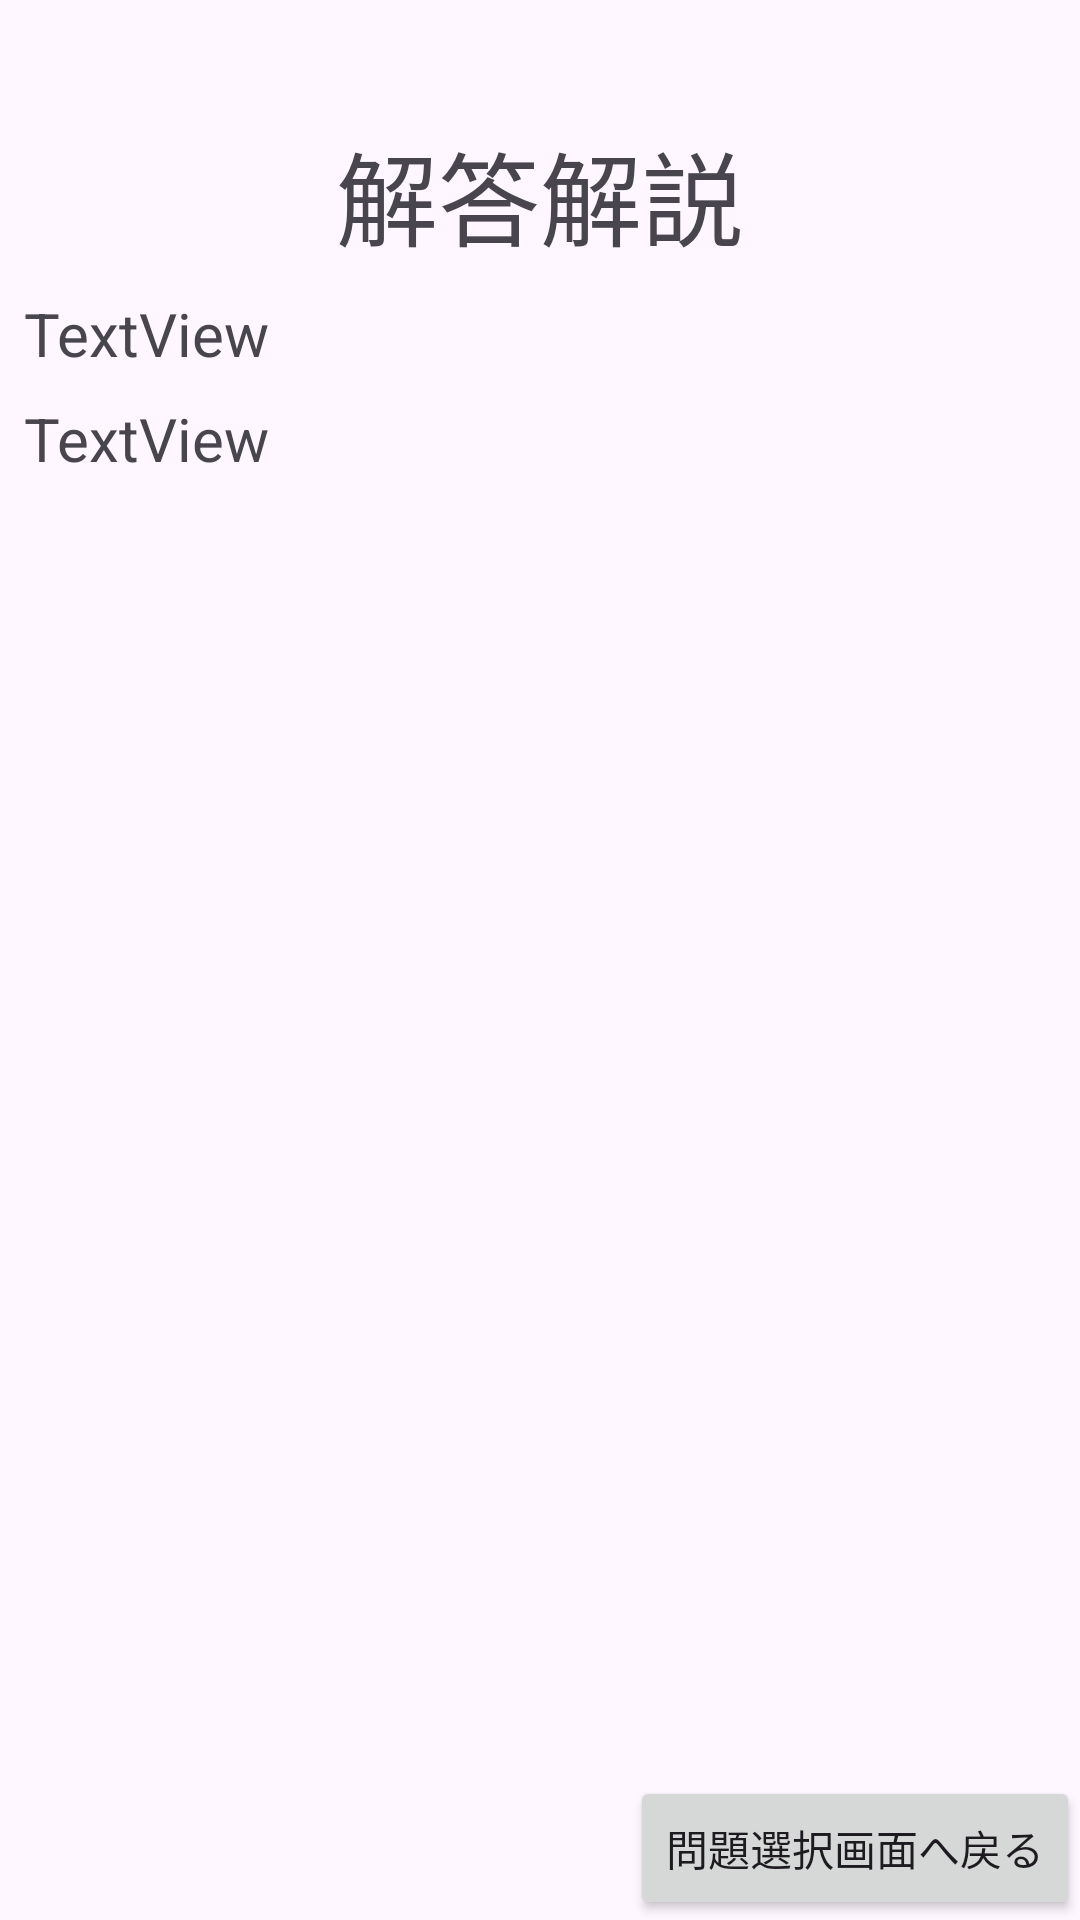

Layout XML and referenced resources for this Android screen:
<!-- AndroidManifest.xml: application theme Theme.MySPIApplication -->
<!-- res/layout/activity_explanation1.xml -->
<?xml version="1.0" encoding="utf-8"?>
<androidx.constraintlayout.widget.ConstraintLayout
    xmlns:android="http://schemas.android.com/apk/res/android"
    xmlns:app="http://schemas.android.com/apk/res-auto"
    xmlns:tools="http://schemas.android.com/tools"
    android:id="@+id/main"
    android:layout_width="match_parent"
    android:layout_height="match_parent"
    tools:context=".ExplanationActivity1"
    android:fitsSystemWindows="true">

    <TextView
        android:id="@+id/textView2"
        android:layout_width="wrap_content"
        android:layout_height="wrap_content"
        android:layout_marginStart="8dp"
        android:layout_marginTop="40dp"
        android:layout_marginEnd="8dp"
        android:text="解答解説"
        android:textSize="34sp"
        app:layout_constraintEnd_toEndOf="parent"
        app:layout_constraintStart_toStartOf="parent"
        app:layout_constraintTop_toTopOf="parent" />

    <RadioGroup
        android:id="@+id/radioGroup"
        android:layout_width="wrap_content"
        android:layout_height="wrap_content"
        android:layout_marginTop="16dp"
        app:layout_constraintEnd_toEndOf="parent"
        app:layout_constraintStart_toStartOf="parent"
        app:layout_constraintTop_toBottomOf="@+id/question"/>

    <TextView
        android:id="@+id/statement"
        android:layout_width="match_parent"
        android:layout_height="wrap_content"
        android:layout_marginStart="8dp"
        android:layout_marginTop="8dp"
        android:layout_marginEnd="8dp"
        android:text="TextView"
        android:textSize="20sp"
        app:layout_constraintEnd_toEndOf="parent"
        app:layout_constraintStart_toStartOf="parent"
        app:layout_constraintTop_toBottomOf="@+id/textView2" />

    <TextView
        android:id="@+id/question"
        android:layout_width="match_parent"
        android:layout_height="wrap_content"
        android:layout_marginStart="8dp"
        android:layout_marginTop="8dp"
        android:layout_marginEnd="8dp"
        android:text="TextView"
        android:textSize="20sp"
        app:layout_constraintEnd_toEndOf="parent"
        app:layout_constraintStart_toStartOf="parent"
        app:layout_constraintTop_toBottomOf="@+id/statement" />

    <Button
        android:id="@+id/bt_homeback"
        android:layout_width="wrap_content"
        android:layout_height="wrap_content"
        android:text="問題選択画面へ戻る"
        app:layout_constraintBottom_toBottomOf="parent"
        app:layout_constraintEnd_toEndOf="parent"
        app:layout_constraintHorizontal_bias="1.0"
        app:layout_constraintStart_toStartOf="parent" />

</androidx.constraintlayout.widget.ConstraintLayout>
<!-- resources referenced by this layout -->
<resources>
  <style name="Theme.MySPIApplication" parent="Base.Theme.MySPIApplication" />
  <style name="Base.Theme.MySPIApplication" parent="Theme.Material3.DayNight">
          
          
      </style>
</resources>
